pico-8 play session: hold ← + tap ❎

[t = 1 s] hold ← ~1s, tap ❎ ~2×
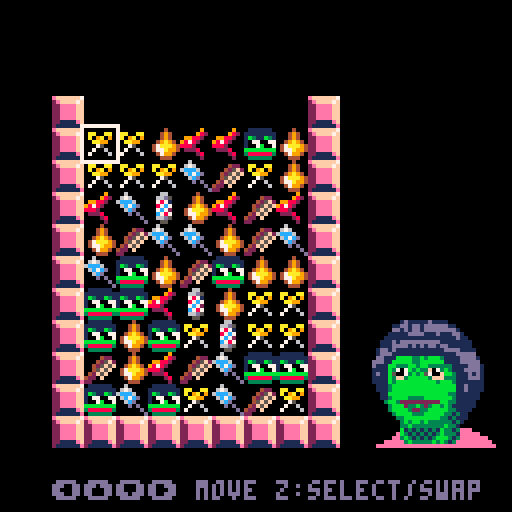
[t = 2 s] hold ← ~2s, tap ❎ ~4×
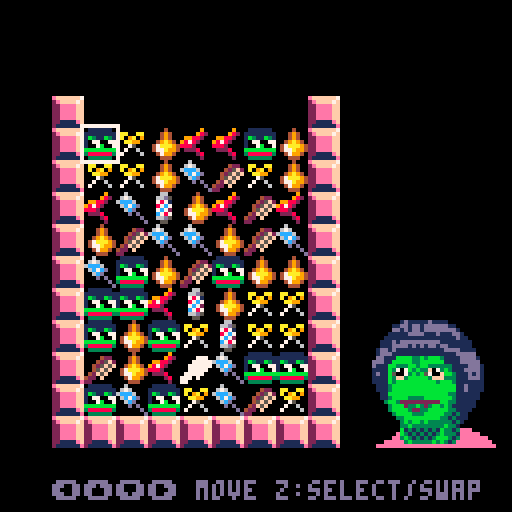
[t = 4 s] hold ← ~4s, tap ❎ ~7×
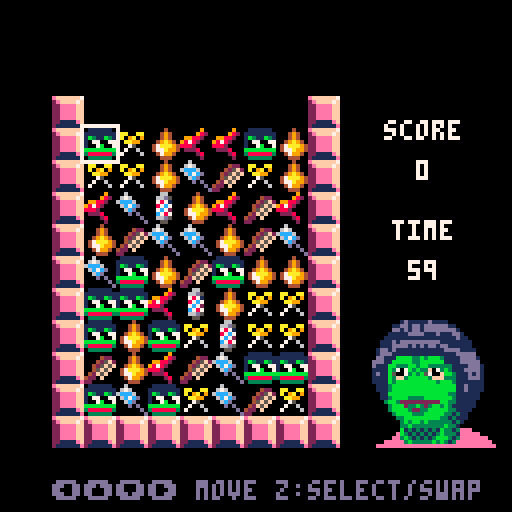
[t = 6 s] hold ← ~6s, tap ❎ ~10×
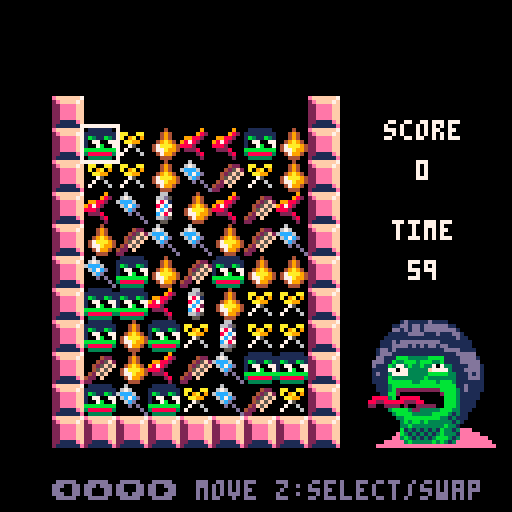

pico-8 cartridge
version 36
__lua__
-- hairpepe super shine
-- by 8bit-acid-lab feat. ayalan

-- tile stuff
tiles={}
type_num=7
tilew=7
tileh=9
offsety=4
offsetx=-15

-- cursor stuff
cur_x=1
cur_y=1
cur_slct_x=-1
cur_slct_y=-1
cur_blink=0
cur_blink_fr=20

-- game stuff
match_cnt=3
game_state=0 -- 0:title, 1:game, 2:gameover
gameover_reason=""
gameover_screen_slct=0

music(9)

function _init()
 for y=1,tileh do
  tiles[y]={}
  for x=1,tilew do
   tiles[y][x]=-1
  end
 end

 tiles_initialized=false
 wait_for_clearing=0
 score=0
 time_left=60*30 --1min
 wait_for_pepe=0
 wait_for_angry_pepe=0

 -- bomb
 wanted_new_bomb_tile_type=-1
 bomb_spr_offset=16
 wait_for_bomb=6

 -- for checking illegal moves
 should_match=false
 swapped_x1=-1
 swapped_y1=-1
 swapped_x2=-1
 swapped_y2=-1

 -- hint message
 display_hint=false
 hint_x=-1
 hint_y=-1

 -- stars in start screen
 star_x={}
 star_y={}
 star_speed={}
 star_blink_wait={}
 star_blink_current_wait={}
 for i=1,30 do
  add(star_x,flr(rnd(128)))
  add(star_y,flr(rnd(128)))
  add(star_speed,rnd(1.0)+0.5)
  local wait=flr(rnd(5*30)+1*30)
  add(star_blink_wait,wait)
  add(star_blink_current_wait,wait)
 end
 wait_for_star=2
end

function inform_invalid_move()
 sfx(23) -- Invalid move
 wait_for_angry_pepe=30
 wait_for_pepe=0
end

function switch_to_normal_bgm_mode()
 music(-1,300)
 music(0)
 wait_for_angry_pepe=0
end

function switch_to_hurry_bgm_mode()
 music(-1,300)
 music(15)
 wait_for_angry_pepe=20*30 --20sec
end

function move_cursor()
 if btnp(0) then
  if cur_x > 1 then
   cur_x-=1
  else
   inform_invalid_move()
  end
 end
 if btnp(1) then
  if cur_x < tilew then
   cur_x+=1
  else
   inform_invalid_move()
  end
 end
 if btnp(2) then
  if cur_y > 1 then
   cur_y-=1
  else
   inform_invalid_move()
  end
 end
 if btnp(3) then
  if cur_y < tileh then
   cur_y+=1
  else
   inform_invalid_move()
  end
 end
end

function move_cursor_selected()
 -- to revert position if we move too far away from selected tile
 local tmp_x=cur_x
 local tmp_y=cur_y
 move_cursor()
 if abs(cur_slct_x - cur_x) + abs(cur_slct_y - cur_y) > 1 then
  cur_x=tmp_x
  cur_y=tmp_y
  inform_invalid_move()
 end
end

function select_cursor()
 if btnp(4) then
  if cur_slct_x == -1 then
   -- select this tile
   cur_slct_x=cur_x
   cur_slct_y=cur_y
   sfx(21) -- Object select
  else
   -- something was selected
   swap_tiles(cur_slct_x,cur_slct_y,cur_x,cur_y)

   should_match=true
   swapped_x1=cur_slct_x
   swapped_y1=cur_slct_y
   swapped_x2=cur_x
   swapped_y2=cur_y

   if cur_slct_x == cur_x and cur_slct_y == cur_y then
    should_match=false
   else
    sfx(14) -- Swap Position
   end

   -- reset selection
   cur_slct_x=-1
   cur_slct_y=-1
  end
 end
end

function draw_gameover()
 cls(0)
 print("game over",20,25,7)
 print(gameover_reason,20,35,7)
 print("score: "..score,20,50,7)

 if gameover_screen_slct == 0 then
  print("> share",20,80,14)
  print("  play again",20,90,7)
 else
  print("  share",20,80,7)
  print("> play again",20,90,14)
 end

 if wait_for_pepe > 0 then
  wait_for_pepe-=1
 else
  wait_for_pepe=150
 end

 local x=85
 local y=55
 local n=8 -- opened eyes
 if wait_for_pepe < 4 then
  n=64 -- half opened eyes
 elseif wait_for_pepe < 8 then
  n=68 -- closed eyes
 elseif wait_for_pepe < 12 then
  n=64 -- half opened eyes
 elseif wait_for_pepe < 16 then
  n=68 -- closed eyes
 elseif wait_for_pepe < 20 then
  n=64 -- half opened eyes
 end
 spr(n,x,y,4,4)
end

function draw_gameover_share()
 cls(0)

 local x=64-20
 local y=20
 spr(192,x,y,5,4) -- QR code
 
 local x=64-20
 local y=20+32
 spr(197,x,y,5,1) -- QR code

 print("share on twitter",30,65,7)
 print("don't forget to include a",15,80,7)
 print("screenshot of your score!",15,90,7)

 print("🅾️ return to score",26,105,14)
end

function make_bomb(tile_type)
 local cnt=0
 local candidates_x={}
 local candidates_y={}
 for y=1,tileh do
  for x=1,tilew do
   if tiles[y][x] == tile_type then
    cnt+=1
    candidates_x[cnt]=x
    candidates_y[cnt]=y
   end
  end
 end
 if cnt == 0 then
  wanted_new_bomb_tile_type=tile_type+bomb_spr_offset
 else
  local num = flr(rnd(cnt)) + 1
  tiles[candidates_y[num]][candidates_x[num]] = tile_type + bomb_spr_offset
 end
end

function destroy_by_bomb(tile_type)
 local cnt=0
 for y=1,tileh do
  for x=1,tilew do
   if get_tile_type(tiles[y][x]) == tile_type then
    tiles[y][x]=-1
    cnt+=1
   end
  end
 end
 if cnt > 0 then
  sfx(24) -- Bomb
  score+=cnt*cnt
 end
end

function exists_match(x, y)
 local tile_type = get_tile_type(tiles[y][x])

 local cnt=0
 for i=1,tileh do
  if get_tile_type(tiles[i][x]) == tile_type then
   cnt+=1
  elseif match_cnt > cnt and cnt > 0 then
   cnt=0
  end
 end
 if cnt >= match_cnt then
  hint_x=x
  hint_y=y
  return true
 end

 cnt=0
 for i=1,tilew do
  if get_tile_type(tiles[y][i]) == tile_type then
   cnt+=1
  elseif match_cnt > cnt and cnt > 0 then
   cnt=0
  end
 end
 if cnt >= match_cnt then
  hint_x=x
  hint_y=y
  return true
 end

 return false
end

function exists_match_after_move(x0,y0,x1,y1)
 local exists=false
 swap_tiles(x0,y0,x1,y1)
 if exists_match(x0,y0) then
  exists = true
 elseif exists_match(x1,y1) then
  exists = true
 end
 swap_tiles(x0,y0,x1,y1)
 return exists
end

function can_move()
 for y=1,tileh-1 do
  for x=1,tilew-1 do
   if exists_match_after_move(x,y,x+1,y) then
    return true
   end
   if exists_match_after_move(x,y,x,y+1) then
    return true
   end
  end
 end
 for y=1,tile_height-1 do
  if exists_match_after_move(tilew,y,tilew,y+1) then
   return true
  end
 end
 for x=1,tile_width-1 do
  if exists_match_after_move(x,tileh,x+1,tileh) then
   return true
  end
 end
 return false
end

function get_tile_type(tile)
 if tile > type_num then
  return tile-bomb_spr_offset
 end
 return tile
end

-- returns: cleared_cnt, tile_type, include_bomb
function clear_match()
 for y=1,tileh do
  for x=1,tilew do
   local tile_type=get_tile_type(tiles[y][x])

   -- horizontal
   local cnt_h=0
   for x1=x,tilew do
    if get_tile_type(tiles[y][x1]) == tile_type then
     cnt_h+=1
    else
     break
    end
   end

   -- vertical
   local cnt_v=0
   for y1=y,tileh do
    if get_tile_type(tiles[y1][x]) == tile_type then
     cnt_v+=1
    else
     break
    end
   end

   local include_bomb=false
   if cnt_h >= match_cnt then
    local include_bomb_h=clear_horizontally(x,y,cnt_h)
    include_bomb=include_bomb or include_bomb_h
    score+=cnt_h*cnt_h
   end
   if cnt_v >= match_cnt then
    local include_bomb_v=clear_vertically(x,y,cnt_v)
    include_bomb=include_bomb or include_bomb_v
    score+=cnt_v*cnt_v
   end
   if cnt_h >= match_cnt or cnt_v >= match_cnt then
    local cnt=cnt_h
    if cnt_v > cnt then
     cnt=cnt_v
    end
    return cnt,tile_type,include_bomb
   end
  end
 end
 return 0,0,false
end

function clear_horizontally(x,y,cnt)
 local include_bomb=false
 for i=0,cnt-1 do
  if tiles[y][x+i] > type_num then
   include_bomb=true
  end
  tiles[y][x+i]=-1
 end
 return include_bomb
end

function clear_vertically(x,y,cnt)
 local include_bomb=false
 for i=0,cnt-1 do
  if y+i > tileh then
   break
  end
  if tiles[y+i][x] > type_num then
   include_bomb=true
  end
  tiles[y+i][x]=-1
 end
 return include_bomb
end

function exists_empty_tiles()
 for y=1,tileh do
  for x=1,tilew do
   if tiles[y][x] < 1 then
    return true
   end
  end
 end
 return false
end

function swap_tiles(x0,y0,x1,y1)
 t0=tiles[y0][x0]
 t1=tiles[y1][x1]
 tiles[y0][x0]=t1
 tiles[y1][x1]=t0
end

function move_down_tiles()
 for y=tileh,2,-1 do
  for x=1,tilew do
   if tiles[y][x] < 1 and tiles[y-1][x] > 0 then
    swap_tiles(x,y,x,y-1)
    if tiles_initialized then
     return
    end
   end
  end
 end
end

function fill_top_tiles()
 for x=1,tilew do
  if tiles[1][x] < 1 then
   if wanted_new_bomb_tile_type > 0 then
    tiles[1][x]=wanted_new_bomb_tile_type
    wanted_new_bomb_tile_type=-1
   else
    tiles[1][x]=flr(rnd(type_num))+1
   end
  end
 end
end

function update_game()
 if not tiles_initialized then
  score=0
  time_left=60*30 --1min
 end

 if exists_empty_tiles() then
  move_down_tiles()
  fill_top_tiles()
  return
 end

 if wait_for_clearing > 0 then
  wait_for_clearing-=1
  return
 end

 local matched_cnt,matched_tile_type,include_bomb=clear_match()
 if matched_cnt > 0 then
  should_match=false
  sfx(20) -- Line Clear
  if (time_left < 20*30) and (time_left > 15*30) then
   switch_to_normal_bgm_mode()
  end
  time_left+=5*30
  wait_for_clearing=5
  if include_bomb then
   destroy_by_bomb(matched_tile_type)
  end
  if matched_cnt >= 4 then
   make_bomb(matched_tile_type)
  end
  return
 elseif should_match then
  should_match=false
  swap_tiles(swapped_x1,swapped_y1,swapped_x2,swapped_y2)
  inform_invalid_move()
 end

 if not tiles_initialized then
  tiles_initialized = true
 end

 if (not can_move() or time_left <= 0) and game_state != 2 then
  game_state=2
  if time_left <= 0 then
   gameover_reason="out of time!"
  else
   gameover_reason="no remaining moves!"
  end
  gameover_screen_slct=0
  music(-1, 300)
  sfx(22) -- Gameover
 end

 cur_blink+=1
 if cur_blink > cur_blink_fr then
  cur_blink=0
 end

 -- cursor movement
 if cur_slct_x == -1 then
  move_cursor()
 else
  move_cursor_selected()
 end
 select_cursor()

 -- press 'x' + '⬇️' to display hint
 if btnp(5) and btnp(3) then
  if display_hint then
   display_hint=false
  else
   display_hint=true
  end
 end
end

function _update()
 if game_state == 0 then
  if btnp(4) then
   game_state=1
   music(-1,300)
   music(0)
  end
 elseif game_state == 1 then
  update_game()
 elseif game_state == 2 then
  if btnp(0) or btnp(1) or btnp(2) or btnp(3) then
   gameover_screen_slct=(gameover_screen_slct+1)%2
  end
  if btnp(4) or btnp(5) then
   if gameover_screen_slct == 0 then
    game_state=3
   else
    _init()
    game_state=1
    music(0)
   end
  end

 else
  if btnp(4) or btnp(5) then
   game_state=2
  end
 end
end

function print_c(s,x,y,c)
 print(s,x-((#s * 4)/2),y,c)
end

function draw_title()
 for i=1,#star_x do
  local color = 6
  local color2 = 13
  if star_speed[i] < 1.0 then
   color = 13
   color2 = 1
  elseif star_speed[i] < 0.75 then
   color = 1
   color2 = 1
  end
  
  if star_blink_current_wait[i] > 0 then
   star_blink_current_wait[i]-=1
   if star_blink_current_wait[i] < 6 then
    color = 1
    color2 = 1
   end
  else
   star_blink_current_wait[i]=star_blink_wait[i]
  end

  pset(star_x[i], star_y[i], color)
  pset(star_x[i] + 1, star_y[i], color2)
  pset(star_x[i], star_y[i] + 1, color2)
  pset(star_x[i] - 1, star_y[i], color2)
  pset(star_x[i], star_y[i] - 1, color2)
 end
 
if wait_for_star > 0 then
 wait_for_star-=1
else
 wait_for_star=2
 
 for i=1,#star_y do
  local inv=-1
  if flr(rnd(2)) == 0 then
   inv=1
  end
  
  local sy = star_y[i]
  sy += star_speed[i]
  if sy > 128 then
   sy -= 128
   elseif sy < 0 then
   sy += 128
  end
  star_y[i] = sy

  if flr(rnd(10)) == 0 then
   local sx = star_x[i]
   sx += 1 * inv
   if sx > 128 then
    sx -= 128
   elseif sx < 0 then
    sx += 128
   end
   star_x[i] = sx
  end
 end
 end

 local x=64-16
 local y=64+5

 if wait_for_pepe > 0 then
  wait_for_pepe-=1
 else
  wait_for_pepe=150
 end

 local n=12 -- opened eyes
 if wait_for_pepe < 4 then
  n=64 -- half opened eyes
 elseif wait_for_pepe < 8 then
  n=68 -- closed eyes
 elseif wait_for_pepe < 12 then
  n=64 -- half opened eyes
 elseif wait_for_pepe < 16 then
  n=68 -- closed eyes
 elseif wait_for_pepe < 20 then
  n=64 -- half opened eyes
 end
 spr(n,x,y,4,4)

 spr(128,36,24,7,4)
 print_c("ayalan & 8bitacidlab present", 64, 10, 13) 
 print_c("press z to start", 64, 110, 7)
end

function draw_tiles()
 if wait_for_bomb > 0 then
  wait_for_bomb-=1
 else
  wait_for_bomb=6
 end

 cx=64-(tilew*8)/2+offsetx
 cy=64-(tileh*8)/2+offsety

 for y=0,tileh+1 do
  xpos=cx-1*8
  ypos=cy+(y-1)*8
  spr(33,xpos,ypos)
  xpos=cx+tilew*8
  spr(33, xpos, ypos)
 end
 for x=1,tilew do
  xpos=cx+(x-1)*8
  ypos=cy+tileh*8
  spr(33,xpos,ypos)
 end

 for y=1,tileh do
  for x=1,tilew do
   xpos=cx+(x-1)*8
   ypos=cy+(y-1)*8
   local n=tiles[y][x]
   -- for bomb blink
   if tiles[y][x] > type_num then
    if wait_for_bomb%6 >= 3 then
     n-=bomb_spr_offset
    end
   end
   spr(n,xpos,ypos)
  end
 end

 for y=1,tileh do
  for x=1,tilew do
   xpos=cx+(x-1)*8
   ypos=cy+(y-1)*8

   local c=7
   if cur_slct_x != -1 then
    c=14
   end
   if x == cur_x and y == cur_y then
    rect(xpos-1,ypos-1,xpos+8,ypos+8,c)
   end

   if x==cur_slct_x and y==cur_slct_y and cur_blink > cur_blink_fr/2 then
    rect(xpos,ypos,xpos+7,ypos+7,7)
   end
  end
 end
end

function draw_score()
 if not tiles_initialized then
  return
 end
 print_c("score",106,30,7)
 print_c(""..score,106,40,7)
end

function draw_time_left()
 if not tiles_initialized then
  return
 end
 if time_left > 0 then
  time_left-=1
 end
 if time_left == 20*30 then
  switch_to_hurry_bgm_mode()
 end
 print_c("time",106,55,7)
 print_c(""..flr(time_left/30),106,65,7)
 if display_hint then
  print("hint:"..hint_x..","..hint_y,14,115,6)
 end
end

function draw_pepe()
 local x=92
 local y=80

 if wait_for_angry_pepe > 0 then
  wait_for_angry_pepe-=1
  local n=140 -- angry pepe
  local offset=0
  if wait_for_angry_pepe%4 >= 2 then
   offset=1
  end
  spr(n,x+offset,y,4,4)
  return
 end

 if wait_for_pepe > 0 then
  wait_for_pepe-=1
 else
  wait_for_pepe=150
 end

 local n=12 -- opened eyes
 if wait_for_pepe < 4 then
  n=64 -- half opened eyes
 elseif wait_for_pepe < 8 then
  n=68 -- closed eyes
 elseif wait_for_pepe < 12 then
  n=64 -- half opened eyes
 elseif wait_for_pepe < 16 then
  n=68 -- closed eyes
 elseif wait_for_pepe < 20 then
  n=64 -- half opened eyes
 end
 spr(n,x,y,4,4)
end

function draw_game()
 draw_tiles()
 draw_score()
 draw_time_left()
 draw_pepe()
 print("⬅️⬆️⬇️➡️ move z:select/swap", 13, 120, 13)
end

function _draw()
 cls(0)
 if game_state == 0 then
  draw_title()
 elseif game_state == 1 then
  draw_game()
 elseif game_state == 2 then
  draw_gameover()
 else
  draw_gameover_share()
 end
end
__gfx__
0000000001111110000000000060000000066000000040000000000000000900000000001d11111d1111000000000000000000001d11111d1111000000000000
000000001111111100004220067600000066d500000494000aa00aa00000982000000011dd1dd1dddddd11000000000000000011dd1dd1dddddd110000000000
000000001b311b31000425f26ccc600000787100000494000a09a09009988200000000dd1d1dd1dddddddd1000000000000000dd1d1dd1dddddddd1000000000
000000001077007700425f5f06c7cd000087c7000049a94000aa9900987820000000011111dddd111d111dd1000000000000011111dddd111d111dd100000000
000000001007b0070045f5f0006cd000007c7200047aaa9400075000888200000000111111111111111111d1100000000000111111111111111111d110000000
00000000bbbbbbbb042f5f00000d0d0000c787000477a9940070060002228000000111d1dddddddddd11111111000000000111d1dddddddddd11111111000000
00000000388888834220f000000000d00066d500004799400700006000002800000111dddd1d1d1dd1dd111111000000000111dddd1d1d1dd1dd111111000000
0000000003333330220000000000000d00055000000444000000000000000200001dd1d111111111111dddd111100000001dd1d111111111111dddd111100000
0000000007777770000000000070000000077000000070000000000000000700001ddd1111111111111111ddddd00000001ddd1111111111111111ddddd00000
000000007777777700007770077700000077770000077700077007700000777000dd111bbbbbbbbbbb31111dddd1000000dd111bbbb33b3bbb31111dddd10000
00000000777777770007777777777000007777000007770007077070077777000ddd11bbbbbbbbbbbbb1111ddddd00000ddd11bbbbb33bbbbbb1111ddddd0000
00000000707700770077777707777700007777000077777000777700777770000d111bb3773bbbb7733331111ddd10000d111bb333bb3bb3333331111ddd1000
000000007007700700777770007770000077770007777777000770007777000001111b3707bbbb3f073b3111dddd100001111b3707b3b33f073b3111dddd1000
000000007777777707777700000707000077770007777777007007000777700001d11b50073bbb5700fbb3111d1d100001d11b50073b3b5700fbb3111d1d1000
000000007777777777707000000000700077770000777770070000700000770001111b3ff3bbbbb3fff333111ddd100001111b3ff3bbbbb3fff333111ddd1000
000000000777777077000000000000070007700000077700000000000000070001111b3bbbbbbbbbb3bbb3111111100001111b3bbbbbbbbbb3bbb31111111000
00000000effffff7000000000000000000000000000000000000000000000000001113bbbbbbbbbbbbbbbb11d1111000001113bbbbbbbbbbbbbbbb11d1111000
000000002effff7f008808800000000000000000000000000000000000000000001113bbbbbbbbbbbbbbbb11d1111000001113bbbbbbbbbbbbbbbb11d1111000
0000000022eeeeff08f88882000000000000000000000000000000000000000000011bbbbbbbbbbbbbbb33111111000000011bbbbbbbbbbbbbbb331111110000
0000000022eeeeff08f888820000000000000000000000000000000000000000000113bbbb30023bbbbbb31111110000000113bbbb3333bbbbbbb31111110000
0000000022eeeeff08888882000000000000000000000000000000000000000000003bb32200002222bb33111110000000003bb32222222222bb331111100000
0000000022eeeeff008888200000000000000000000000000000000000000000000003bbb2000023bb3b311111100000000003bbb233b323bb3b311111100000
00000000221111ef000282000000000000000000000000000000000000000000000003bbbb32223bbbbb331111000000000003bbbb32233bbbbb331111000000
000000002111111e0000200000000000000000000000000000000000000000000000003bbbb333bbbbb33131100000000000003bbbb333bbbbb3313110000000
0000000000000000000000000000000000000000000000000000000000000000000000033bbbbbbbbb33131110000000000000033bbbbbbbbb33131110000000
0000000000000000000000000000000000000000000000000000000000000000000000003b3bb3b33333313100000000000000003b3bb3b33333313100000000
00000000000000000000000000000000000000000000000000000000000000000000000033b33333333b3310000000000000000033b33333333b331000000000
000000000000000000000000000000000000000000000000000000000000000000000000b131313131b3313eee00000000000000b131313131b3313eee000000
00000000000000000000000000000000000000000000000000000000000000000000000eb313131313b3331eeeee00000000000eb313131313b3331eeeee0000
0000000000000000000000000000000000000000000000000000000000000000000000ee3b3131313bbb313eeeeeee00000000ee3b3131313bbb313eeeeeee00
00000000000000000000000000000000000000000000000000000000000000000000eeeee3b33333b3b313eeeeeeeee00000eeeee3b33333b3b313eeeeeeeee0
000000000000000000000000000000000000000000000000000000000000000000eeeeeeeeeeeeeeeeeeeeeeeeeeeeee00eeeeeeeeeeeeeeeeeeeeeeeeeeeeee
000000001d11111d1111000000000000000000001d11111d1111000000000000000000001d11111d1111000000000000000000001d11111d1111000000000000
00000011dd1dd1dddddd11000000000000000011dd1dd1dddddd11000000000000000011dd1dd1dddddd11000000000000000011dd1dd1dddddd110000000000
000000dd1d1dd1dddddddd1000000000000000dd1d1dd1dddddddd1000000000000000dd1d1dd1dddddddd1000000000000000dd1d1dd1dddddddd1000000000
0000011111dddd111d111dd1000000000000011111dddd111d111dd1000000000000011111dddd111d111dd1000000000000011111dddd111d111dd100000000
0000111111111111111111d1100000000000111111111111111111d1100000000000111111111111111111d1100000000000111111111111111111d110000000
000111d1dddddddddd11111111000000000111d1dddddddddd11111111000000000111d1dddddddddd11111111000000000111d1dddddddddd11111111000000
000111dddd1d1d1dd1dd111111000000000111dddd1d1d1dd1dd111111000000000111dddd1d1d1dd1dd111111000000000111dddd1d1d1dd1dd111111000000
001dd1d111111111111dddd111100000001dd1d111111111111dddd111100000001dd1d111111111111dddd111100000001dd1d111111111111dddd111100000
001ddd1111111111111111ddddd00000001ddd1111111111111111ddddd00000001ddd1111111111111111ddddd00000001ddd1111111111111111ddddd00000
00dd111bbbb33b3bbb31111dddd1000000dd111bbbb33b3bbb31111dddd1000000dd111bbbb33b3bbb31111dddd1000000dd111bbbb33b3bbb31111dddd10000
0ddd11bbbbb33bbbbbb1111ddddd00000ddd11bbbbb33bbbbbb1111ddddd00000ddd11bbbbb33bbbbbb1111ddddd00000ddd11bbbbb33bbbbbb1111ddddd0000
0d111bb3333b3b33333331111ddd10000d111bb3333b3b33333331111ddd10000d111bb333bb3bb3333331111ddd10000d111bb333bb3bb3333331111ddd1000
01111b3bb333b33bb33b3111dddd100001111b333333b333bb3b3111dddd100001111b3777b3b337773b3111dddd100001111b3777b3b337773b3111dddd1000
01d11b50073b3b5700fbb3111d1d100001d11b3bbb3b3b3bbbb3b3111d1d100001d11b57603b3b57707bb3111d1d100001d11b50673b3b50077bb3111d1d1000
01111b3ff3bbbbb3fff333111ddd100001111b3333bbbbb3333333111ddd100001111b3f03bbbbb3700333111ddd100001111b3003bbbbb3077333111ddd1000
01111b3bbbbbbbbbb3bbb3111111100001111b3bbbbbbbbbb3bbb3111111100001111b3bbbbbbbbbb3bbb3111111100001111b3bbbbbbbbbb3bbb31111111000
001113bbbbbbbbbbbbbbbb11d1111000001113bbbbbbbbbbbbbbbb11d1111000001113bbbbbbbbbbbbbbbb11d1111000001113bbbbbbbbbbbbbbbb11d1111000
001113bbbbbbbbbbbbbbbb11d1111000001113bbbbbbbbbbbbbbbb11d1111000001113bbbbbbbbbbbbbbbb11d1111000001113bbbbbbbbbbbbbbbb11d1111000
00011bbbbbbbbbbbbbbb33111111000000011bbbbbbbbbbbbbbb33111111000000011bbbbbbbbbbbbbbb33111111000000011bbbbbbbbbbbbbbb331111110000
000113bbbb3333bbbbbbb31111110000000113bbbb3333bbbbbbb31111110000000113bbbb3333bbbbbbb31111110000000113bbbb3333bbbbbbb31111110000
00003bb32222222222bb33111110000000003bb32222222222bb33111110000000003bb32222222222bb33111110000000003bb32222222222bb331111100000
000003bbb233b323bb3b311111100000000003bbb233b323bb3b311111100000000003bbb233b323bb3b311111100000000003bbb233b323bb3b311111100000
000003bbbb32233bbbbb331111000000000003bbbb32233bbbbb331111000000000003bbbb32233bbbbb331111000000000003bbbb32233bbbbb331111000000
0000003bbbb333bbbbb33131100000000000003bbbb333bbbbb33131100000000000003bbbb333bbbbb33131100000000000003bbbb333bbbbb3313110000000
000000033bbbbbbbbb33131110000000000000033bbbbbbbbb33131110000000000000033bbbbbbbbb33131110000000000000033bbbbbbbbb33131110000000
000000003b3bb3b33333313100000000000000003b3bb3b33333313100000000000000003b3bb3b33333313100000000000000003b3bb3b33333313100000000
0000000033b33333333b3310000000000000000033b33333333b3310000000000000000033b33333333b3310000000000000000033b33333333b331000000000
00000000b131313131b3313eee00000000000000b131313131b3313eee00000000000000b131313131b3313eee00000000000000b131313131b3313eee000000
0000000eb313131313b3331eeeee00000000000eb313131313b3331eeeee00000000000eb313131313b3331eeeee00000000000eb313131313b3331eeeee0000
000000ee3b3131313bbb313eeeeeee00000000ee3b3131313bbb313eeeeeee00000000ee3b3131313bbb313eeeeeee00000000ee3b3131313bbb313eeeeeee00
0000eeeee3b33333b3b313eeeeeeeee00000eeeee3b33333b3b313eeeeeeeee00000eeeee3b33333b3b313eeeeeeeee00000eeeee3b33333b3b313eeeeeeeee0
00eeeeeeeeeeeeeeeeeeeeeeeeeeeeee00eeeeeeeeeeeeeeeeeeeeeeeeeeeeee00eeeeeeeeeeeeeeeeeeeeeeeeeeeeee00eeeeeeeeeeeeeeeeeeeeeeeeeeeeee
000000000000000000000000000000000000000000000000000000000000000000000000000000000000000000000000000000001d11111d1111000000000000
00000000000000000000000000000000000000000000000000000000000000000000000000000000000000000000000000000011dd1dd1dddddd110000000000
000000000000000000000000000000000000000000000000000000000000000000000000000000000000000000000000000000dd1d1dd1dddddddd1000000000
0110011000011100001100111110001111100111110011111001111100000000000000000000000000000000000000000000011111dddd111d111dd100000000
0110011000011100001100111111001111110111110011111101111100000000000000000000000000000000000000000000111111111111111111d110000000
0cc00cc0000ccc0000cc00cc001100110011011000001100110110000000000000000000000000000000000000000000000111d1dddddddddd11111111000000
0cc00cc000ccccc000cc00cc00cc00cc00cc0cc00000cc00cc0cc0000000000000000000000000000000000000000000000111dddd1d1d1dd1dd111111000000
0cc00cc000cc0cc000cc00cc00cc00cc00cc0cc00000cc00cc0cc0000000000000000000000000000000000000000000001dd1d111111111111dddd111100000
066666600066066000660066666600666666066660006666660666600000000000000000000000000000000000000000001ddd1111111111111111ddddd00000
07777770007707700077007777700077777007777000777770077770000000000000000000000000000000000000000000dd111bbb33333bbbb1111dddd10000
0110011001111111001100110011001100000110000011000001100000000000000000000000000000000000000000000ddd11b33bbb3bbb33b1111ddddd0000
0220022002222222002200220022002200000720007022070077200000000000000000000000000000000000000000000d111b3773b33b33707331111ddd1000
022008800888888800880088008800880007078000008777077720000000000000000000000000000000000000000000011117707733333f77773111dddd1000
088008800eeeeeee00ee00ee00ee00ee007007eeee70e70777788000000000000000000000000000000000000000000001d113777733333bbbbb33111d1d1000
08800ee00ee000ee00ff00ff00ff00ff070007ff7f70e70707087000000000000000000000000000000000000000000001111b33333333b3333333111ddd1000
0ee00ee00ee000ff0000000000000000700007077070f7070077e000000000000000000000000000000000000000000001111bbbbbb33bbbb3bbb31111111000
0ee00ee00ff000000000000000000000777770707070f700000ee0000000000000000000000000000000000000000000001113bbbbbbbbbbbbbbbb11d1111000
0ee00ff00000000000000000000000000000707070700000000eeeee0000000000000000000000000000000000000000001113b22222222222bbbb31d1111000
0ff000000000000000000000007700000007007000000000000fffff000000000000000000000000000000000000000000011bb200000000002bbb3111110000
000000000000000000000000770070000007000000000000000000000000000000000000000000000000000000000000088883b088888000000bbb3111110000
0000000700000000000007700700000077700000000000000000000000000000000000000000000000000000000000008822888882228800000bbb3111100000
0000007000000007077077700700000000000000000000000000000000000000000000000000000000000000000000002200222202002222200bbb3111100000
000007000000070070077707070000000000000000000000000000000000000000000000000000000000000000000000000003bbbb32233333bbb33111000000
0000700000700700707070070000000000000000000000000000000000000000000000000000000000000000000000000000003bbbb33333bbbb313110000000
000077770070070077000770000000000000000000000000000000000000000000000000000000000000000000000000000000033bbbbbbbbb33131110000000
000000007070070070000000000000000000000000000000000000000000000000000000000000000000000000000000000000003b3bb3b33333313100000000
0000000700077070700000000000000000000000000000000000000000000000000000000000000000000000000000000000000033b33333333b331000000000
00000007000000007000000000000000000000000000000000000000000000000000000000000000000000000000000000000000b131313131b3313eee000000
0000777000000000700000000000000000000000000000000000000000000000000000000000000000000000000000000000000eb313131313b3331eeeee0000
000000000000000070000000000000000000000000000000000000000000000000000000000000000000000000000000000000ee3b3131313bbb313eeeeeee00
0000000000000000700000000000000000000000000000000000000000000000000000000000000000000000000000000000eeeee3b33333b3b313eeeeeeeee0
00000000000000000000000000000000000000000000000000000000000000000000000000000000000000000000000000eeeeeeeeeeeeeeeeeeeeeeeeeeeeee
77777777777777777777777777777777777777707077777077777070077000000770707770777070000000000000000000000000000000000000000000000000
70000000777770070000000000007770000000707070007070007770070007777007000000707770000000000000000000000000000000000000000000000000
70777770707077770007707777000770777770707070007070770770707000000770000070777770000000000000000000000000000000000000000000000000
70700070777777770077070777700070700070707070007070077707070777777007707707070070000000000000000000000000000000000000000000000000
70700070700070707007777770000070700070707077777070007770077077077077000077777070000000000000000000000000000000000000000000000000
70700070770707777777000000707070700070707000000070707700770770777707770007700070000000000000000000000000000000000000000000000000
70777770700770770000700777700070777770707777777777777777777777777777777777777770000000000000000000000000000000000000000000000000
70000000707070707070707070707070000000700000000000000000000000000000000000000000000000000000000000000000000000000000000000000000
77777777770007707770070770770077777777700000000000000000000000000000000000000000000000000000000000000000000000000000000000000000
70000070000700700007707070000707070707700000000000000000000000000000000000000000000000000000000000000000000000000000000000000000
77777007777007077070000007777077070007700000000000000000000000000000000000000000000000000000000000000000000000000000000000000000
70700000777077770077777770700007000070700000000000000000000000000000000000000000000000000000000000000000000000000000000000000000
70000077007070707077770070700000000707700000000000000000000000000000000000000000000000000000000000000000000000000000000000000000
77077000007700700700707077000770700070700000000000000000000000000000000000000000000000000000000000000000000000000000000000000000
77000777770007707070077700007077077007700000000000000000007000000000000070000000000000000000000000000000000000000000000000000000
77000000770070070077770770770007007000700000000000000000000000000000000000000000000000000000000000000000000000000000000000000000
70070007777770770777070700777007770770700000000000000000007010504050105070000000000000000000000000000000000000000000000000000000
70770770777000700700707077000000700070700000000000000000000000000000000000000000000000000000000000000000000000000000000000000000
77070007770707707077077700707077077007700000000000000000007030405010306070000000000000000000000000000000000000000000000000000000
70070070077777770700700777700777707000700000000000000000000000000000000000000000000000000000000000000000000000000000000000000000
77707777700000770070700077770000007770700000000000000000007060504030104070000000000000000000000000000000000000000000000000000000
70077770070077700000777070070000707000700000000000000000000000000000000000000000000000000000000000000000000000000000000000000000
70070777007077777077077700007077777707700000000000000000007040301050103070000000000000000000000000000000000000000000000000000000
70000070007777700770707070700007700700700000000000000000000000000000000000000000000000000000000000000000000000000000000000000000
70700777700000700770000777707077777770700000000000000000007060106040305070000000000000000000000000000000000000000000000000000000
77000070707777707707707077707700007000700000000000000000000000000000000000000000000000000000000000000000000000000000000000000000
70070707077007707000007007077707077707700000000000000000007010506040406070000000000000000000000000000000000000000000000000000000
70777700000777770070700777770700077000700000000000000000000000000000000000000000000000000000000000000000000000000000000000000000
70770777007777777777700007700070077770700000000000000000007070707070707070000000000000000000000000000000000000000000000000000000
70707070000770700007777700070000000077700000000000000000000000000000000000000000000000000000000000000000000000000000000000000000
77777777700007777000000707777077700077700000000000000000000000000000000000000000000000000000000000000000000000000000000000000000
70000000707770700007770077707070707700700000000000000000000000000000000000000000000000000000000000000000000000000000000000000000
__map__
0000000000000000000000000000000000000000000000000000000000000000000000000000000000000000000000000000000000000000000000000000000000000000000000000000000000000000000000000000000000000000000000000000000000000000000000000000000000000000000000000000000000000000
0000000000000000000000000000000000000000000000000000000000000000000000000000000000000000000000000000000000000000000000000000000000000000000000000000000000000000000000000000000000000000000000000000000000000000000000000000000000000000000000000000000000000000
0000000000000000000000000000000000000000000000000000000000000000000000000000000000000000000000000000000000000000000000000000000000000000000000000000000000000000000000000000000000000000000000000000000000000000000000000000000000000000000000000000000000000000
0000000000000000000000000000000000000000000000000000000000000000000000000000000000000000000000000000000000000000000000000000000000000000000000000000000000000000000000000000000000000000000000000000000000000000000000000000000000000000000000000000000000000000
0000000000000000000000000000000000000000000000000000000000000000000000000000000000000000000000000000000000000000000000000000000000000000000000000000000000000000000000000000000000000000000000000000000000000000000000000000000000000000000000000000000000000000
0000000000000000000000000000000000000000000000000000000000000000000000000000000000000000000000000000000000000000000000000000000000000000000000000000000000000000000000000000000000000000000000000000000000000000000000000000000000000000000000000000000000000000
0000000000000000000000000000000000000000000000000000000000000000000000000000000000000000000000000000000000000000000000000000000000000000000000000000000000000000000000000000000000000000000000000000000000000000000000000000000000000000000000000000000000000000
0000000000000000000000000000000000000000000000000000000000000000000000000000000000000000000000000000000000000000000000000000000000000000000000000000000000000000000000000000000000000000000000000000000000000000000000000000000000000000000000000000000000000000
0000000000000000000000000000000000000000000000000000000000000000000000000000000000000000000000000000000000000000000000000000000000000000000000000000000000000000000000000000000000000000000000000000000000000000000000000000000000000000000000000000000000000000
0000000000000000000000000000000000000000000000000000000000000000000000000000000000000000000000000000000000000000000000000000000000000000000000000000000000000000000000000000000000000000000000000000000000000000000000000000000000000000000000000000000000000000
0000000000000000000000000000000000000000000000000000000000000000000000000000000000000000000000000000000000000000000000000000000000000000000000000000000000000000000000000000000000000000000000000000000000000000000000000000000000000000000000000000000000000000
00000000000000000000000000000000000000000000000000000000000000002a0000000000000000000000000000000000000000000000000000000000000000000000000000000000000000000000000000000000000000000000000000000000000000000000000000000000000000000000000000000000000000000000
